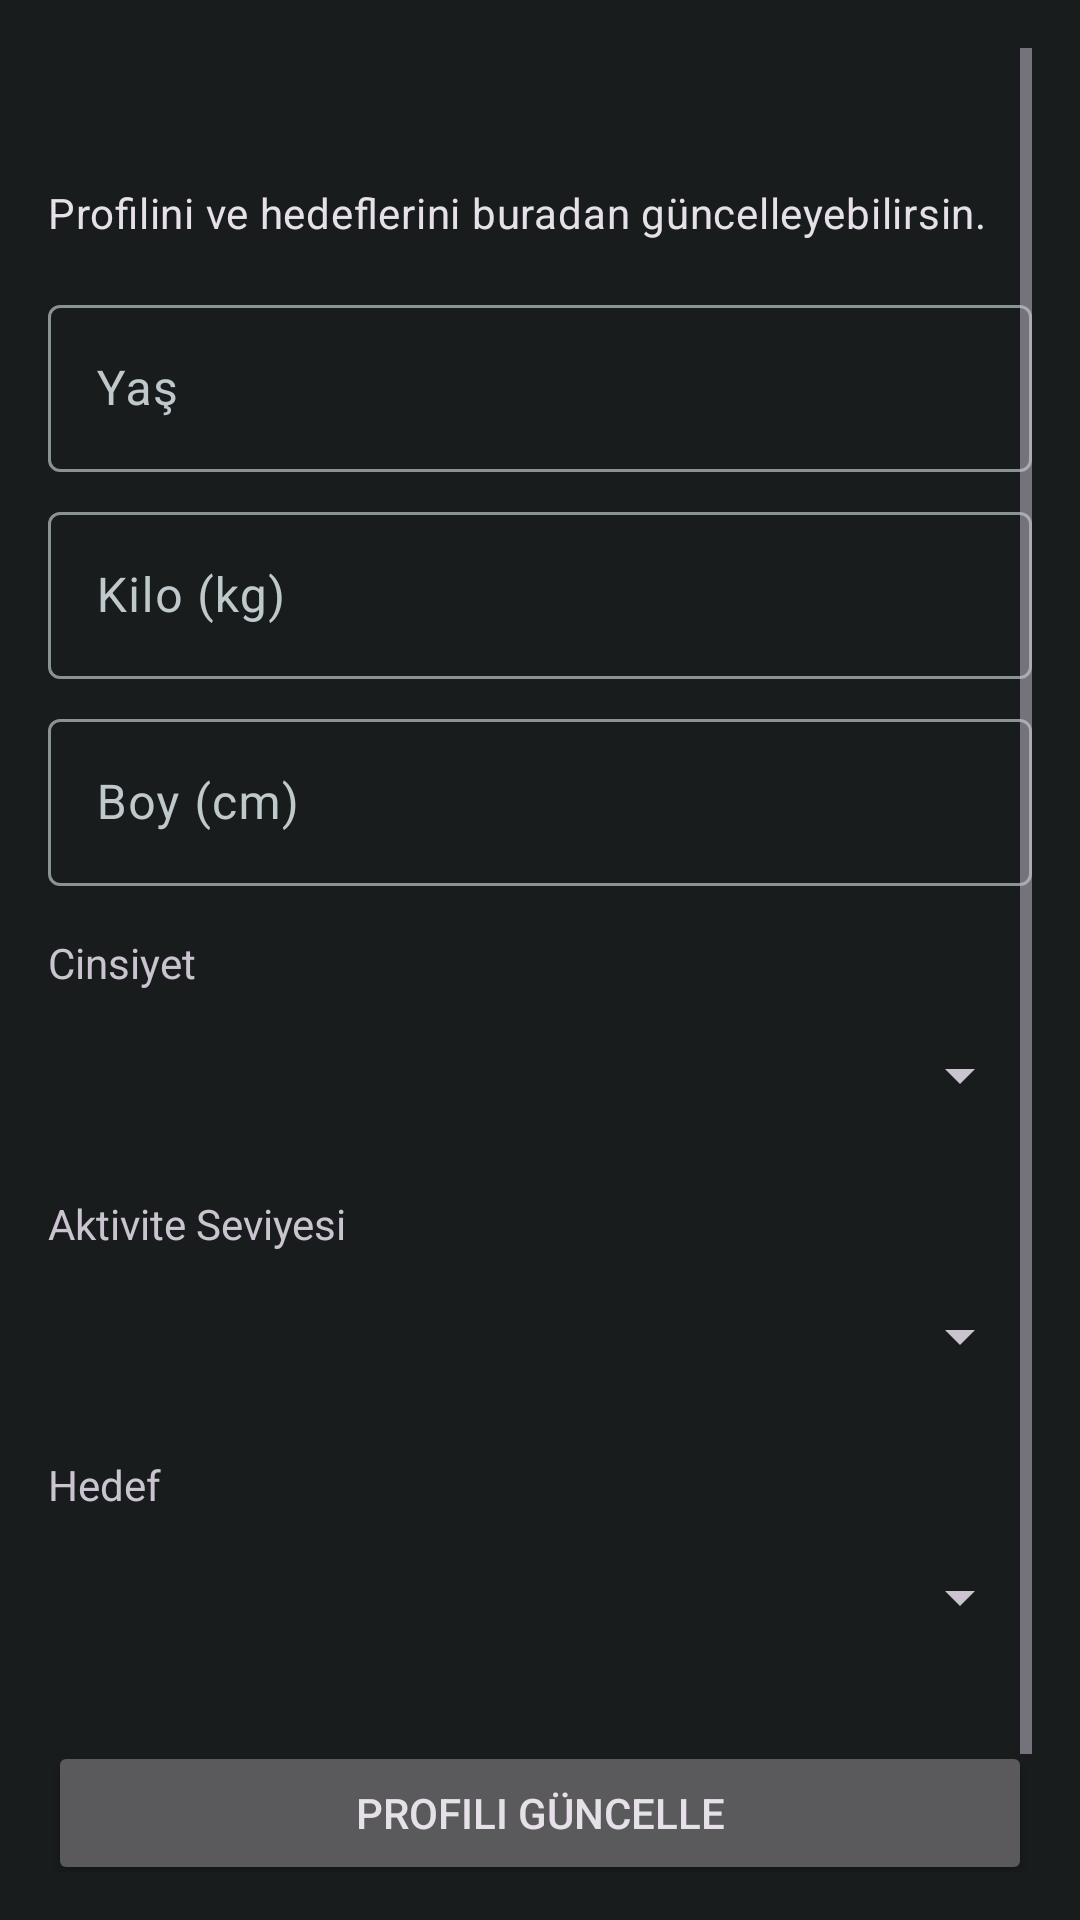

This screen was rendered from an Android layout file. Write that file and the resources it references.
<!-- AndroidManifest.xml: application theme Theme.FoodFlex -->
<!-- res/layout/fragment_profile.xml -->
<?xml version="1.0" encoding="utf-8"?>
<ScrollView xmlns:android="http://schemas.android.com/apk/res/android"
    xmlns:tools="http://schemas.android.com/tools"
    android:layout_width="match_parent"
    android:layout_height="match_parent"
    android:padding="16dp"
    tools:context=".ProfileFragment">

    <LinearLayout
        android:layout_width="match_parent"
        android:layout_height="wrap_content"
        android:orientation="vertical">

        <TextView
            android:id="@+id/text_profile_greeting"
            android:layout_width="wrap_content"
            android:layout_height="wrap_content"
            tools:text="Merhaba, Mehmet!"
            android:textAppearance="@style/TextAppearance.Material3.HeadlineMedium" />

        <TextView
            android:layout_width="wrap_content"
            android:layout_height="wrap_content"
            android:text="Profilini ve hedeflerini buradan güncelleyebilirsin."
            android:textAppearance="@style/TextAppearance.Material3.BodyMedium"
            android:layout_marginTop="8dp"/>

        <com.google.android.material.textfield.TextInputLayout
            android:layout_width="match_parent"
            android:layout_height="wrap_content"
            android:layout_marginTop="16dp"
            android:hint="Yaş">
            <com.google.android.material.textfield.TextInputEditText
                android:id="@+id/edit_text_age"
                android:layout_width="match_parent"
                android:layout_height="wrap_content"
                android:inputType="number" />
        </com.google.android.material.textfield.TextInputLayout>

        <com.google.android.material.textfield.TextInputLayout
            android:layout_width="match_parent"
            android:layout_height="wrap_content"
            android:layout_marginTop="8dp"
            android:hint="Kilo (kg)">
            <com.google.android.material.textfield.TextInputEditText
                android:id="@+id/edit_text_weight"
                android:layout_width="match_parent"
                android:layout_height="wrap_content"
                android:inputType="numberDecimal" />
        </com.google.android.material.textfield.TextInputLayout>

        <com.google.android.material.textfield.TextInputLayout
            android:layout_width="match_parent"
            android:layout_height="wrap_content"
            android:layout_marginTop="8dp"
            android:hint="Boy (cm)">
            <com.google.android.material.textfield.TextInputEditText
                android:id="@+id/edit_text_height"
                android:layout_width="match_parent"
                android:layout_height="wrap_content"
                android:inputType="number" />
        </com.google.android.material.textfield.TextInputLayout>

        <TextView
            android:layout_width="wrap_content"
            android:layout_height="wrap_content"
            android:layout_marginTop="16dp"
            android:text="Cinsiyet" />
        <Spinner
            android:id="@+id/spinner_gender"
            android:layout_width="match_parent"
            android:layout_height="48dp"
            android:layout_marginTop="4dp"/>

        <TextView
            android:layout_width="wrap_content"
            android:layout_height="wrap_content"
            android:layout_marginTop="16dp"
            android:text="Aktivite Seviyesi" />
        <Spinner
            android:id="@+id/spinner_activity_level"
            android:layout_width="match_parent"
            android:layout_height="48dp"
            android:layout_marginTop="4dp"/>

        <TextView
            android:layout_width="wrap_content"
            android:layout_height="wrap_content"
            android:layout_marginTop="16dp"
            android:text="Hedef" />
        <Spinner
            android:id="@+id/spinner_goal"
            android:layout_width="match_parent"
            android:layout_height="48dp"
            android:layout_marginTop="4dp"/>

        <Button
            android:id="@+id/button_update_profile"
            android:layout_width="match_parent"
            android:layout_height="wrap_content"
            android:layout_marginTop="24dp"
            android:text="Profili Güncelle"/>

        <Button
            android:id="@+id/button_logout"
            android:layout_width="match_parent"
            android:layout_height="wrap_content"
            android:layout_marginTop="8dp"
            style="?attr/materialButtonOutlinedStyle"
            android:text="Çıkış Yap"/>

    </LinearLayout>
</ScrollView>
<!-- resources referenced by this layout -->
<resources>
  <style name="Theme.FoodFlex" parent="Base.Theme.FoodFlex" />
  <style name="Base.Theme.FoodFlex" parent="Theme.Material3.Dark.NoActionBar">
          <item name="colorPrimary">@color/md_theme_primary</item>
          <item name="colorOnPrimary">@color/md_theme_onPrimary</item>
          <item name="android:colorBackground">@color/md_theme_background</item>
          <item name="colorOnBackground">@color/md_theme_onBackground</item>
          <item name="colorSurface">@color/md_theme_surface</item>
          <item name="colorOnSurface">@color/md_theme_onSurface</item>
          <item name="colorSurfaceVariant">@color/md_theme_surfaceVariant</item>
          <item name="colorOnSurfaceVariant">@color/md_theme_onSurfaceVariant</item>
          <item name="colorOutline">@color/md_theme_outline</item>
      </style>
  <color name="md_theme_primary">#55D6F3</color>
  <color name="md_theme_onPrimary">#003640</color>
  <color name="md_theme_background">#191C1D</color>
  <color name="md_theme_onBackground">#E1E3E4</color>
  <color name="md_theme_surface">#191C1D</color>
  <color name="md_theme_onSurface">#E1E3E4</color>
  <color name="md_theme_surfaceVariant">#3F484B</color>
  <color name="md_theme_onSurfaceVariant">#BFC8CB</color>
  <color name="md_theme_outline">#899295</color>
</resources>
